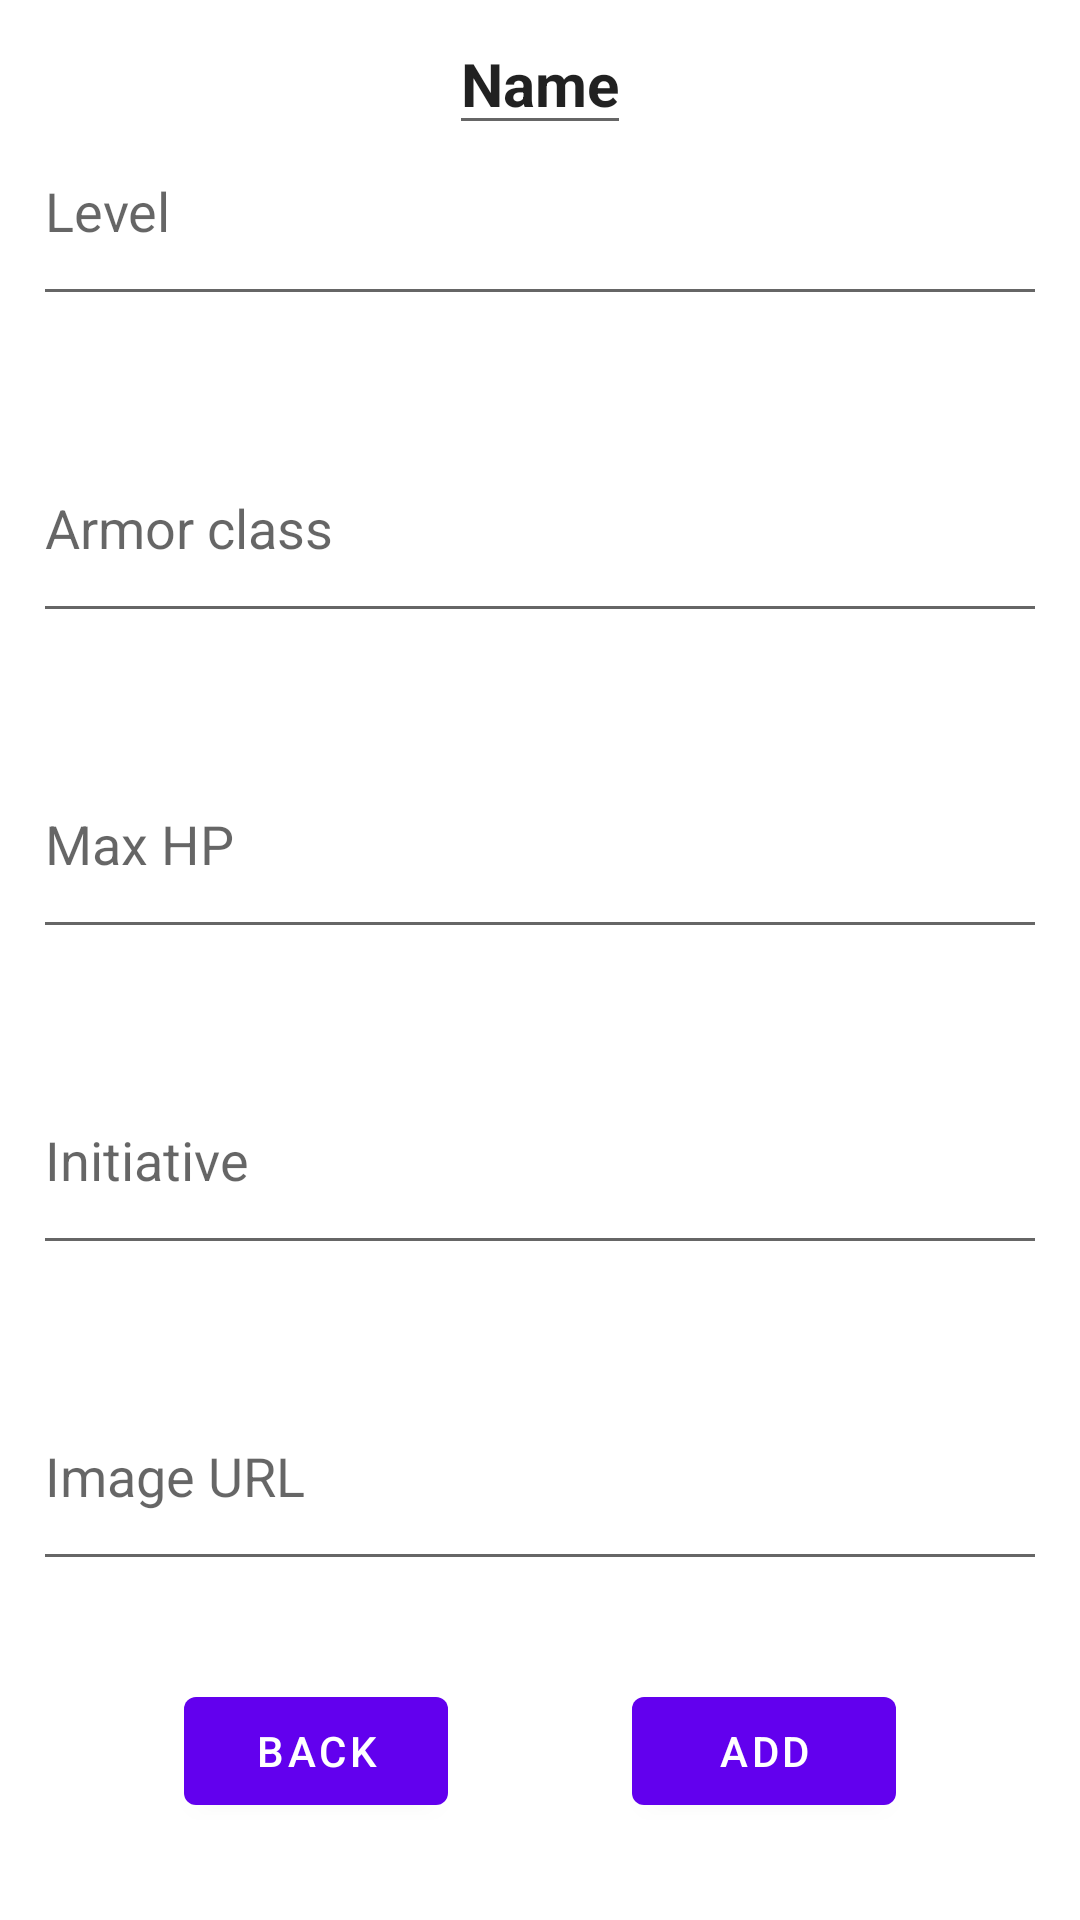

The Android layout XML behind this screen, and the referenced resources:
<!-- AndroidManifest.xml: application theme Theme.DDRealTimeManager -->
<!-- res/layout/rt_character_creation_fragment.xml -->
<?xml version="1.0" encoding="utf-8"?>
<androidx.constraintlayout.widget.ConstraintLayout xmlns:android="http://schemas.android.com/apk/res/android"
    xmlns:app="http://schemas.android.com/apk/res-auto"
    xmlns:tools="http://schemas.android.com/tools"
    android:layout_width="match_parent"
    android:layout_height="match_parent"

    android:background="@drawable/scroll">

    <EditText
        android:id="@+id/rt_charcre_et_name"
        android:layout_width="wrap_content"
        android:layout_height="wrap_content"
        android:inputType="textPersonName"
        android:text="Name"
        android:textSize="20sp"
        android:textStyle="bold"
        android:layout_marginTop="20dp"
        app:layout_constraintTop_toTopOf="parent"
        app:layout_constraintEnd_toEndOf="parent"
        app:layout_constraintHorizontal_bias="0.5"
        app:layout_constraintStart_toStartOf="parent"
        app:layout_constraintBottom_toTopOf="@+id/rt_charcre_et_level"/>

    <EditText
        android:id="@+id/rt_charcre_et_level"
        android:layout_width="338dp"
        android:layout_height="73dp"
        android:ems="10"
        android:hint="Level"
        android:inputType="numberPassword"
        app:layout_constraintBottom_toTopOf="@+id/rt_charcre_et_armorclass"
        app:layout_constraintEnd_toEndOf="parent"
        app:layout_constraintHorizontal_bias="0.5"
        app:layout_constraintStart_toStartOf="parent"
        app:layout_constraintTop_toTopOf="parent" />

    <EditText
        android:id="@+id/rt_charcre_et_armorclass"
        android:layout_width="338dp"
        android:layout_height="73dp"
        android:ems="10"
        android:hint="Armor class"
        android:inputType="numberPassword"
        app:layout_constraintBottom_toTopOf="@+id/rt_charcre_et_maxhp"
        app:layout_constraintEnd_toEndOf="parent"
        app:layout_constraintHorizontal_bias="0.5"
        app:layout_constraintStart_toStartOf="parent"
        app:layout_constraintTop_toBottomOf="@+id/rt_charcre_et_level" />

    <EditText
        android:id="@+id/rt_charcre_et_maxhp"
        android:layout_width="338dp"
        android:layout_height="73dp"
        android:ems="10"
        android:inputType="numberPassword"
        android:hint="Max HP"
        app:layout_constraintBottom_toTopOf="@+id/rt_charcre_et_initiative"
        app:layout_constraintEnd_toEndOf="parent"
        app:layout_constraintHorizontal_bias="0.5"
        app:layout_constraintStart_toStartOf="parent"
        app:layout_constraintTop_toBottomOf="@+id/rt_charcre_et_armorclass" />

    <EditText
        android:id="@+id/rt_charcre_et_initiative"
        android:layout_width="338dp"
        android:layout_height="73dp"
        android:ems="10"
        android:hint="Initiative"
        android:inputType="numberPassword"
        app:layout_constraintBottom_toTopOf="@+id/rt_charcre_et_imageurl"
        app:layout_constraintEnd_toEndOf="parent"
        app:layout_constraintHorizontal_bias="0.5"
        app:layout_constraintStart_toStartOf="parent"
        app:layout_constraintTop_toBottomOf="@+id/rt_charcre_et_maxhp" />

    <EditText
        android:id="@+id/rt_charcre_et_imageurl"
        android:layout_width="338dp"
        android:layout_height="73dp"
        android:ems="10"
        android:inputType="textPersonName"
        android:hint="Image URL"
        app:layout_constraintBottom_toTopOf="@+id/rt_charcre_btn_save"
        app:layout_constraintEnd_toEndOf="parent"
        app:layout_constraintHorizontal_bias="0.5"
        app:layout_constraintStart_toStartOf="parent"
        app:layout_constraintTop_toBottomOf="@+id/rt_charcre_et_initiative" />

    <Button
        android:id="@+id/rt_charcre_btn_back"
        android:layout_width="wrap_content"
        android:layout_height="wrap_content"
        android:text="back"
        app:layout_constraintBottom_toBottomOf="parent"
        app:layout_constraintEnd_toStartOf="@+id/rt_charcre_btn_save"
        app:layout_constraintHorizontal_bias="0.5"
        app:layout_constraintStart_toStartOf="parent"
        app:layout_constraintTop_toBottomOf="@+id/rt_charcre_et_imageurl" />

    <Button
        android:id="@+id/rt_charcre_btn_save"
        android:layout_width="wrap_content"
        android:layout_height="wrap_content"
        android:text="Add"
        app:layout_constraintBottom_toBottomOf="parent"
        app:layout_constraintEnd_toEndOf="parent"
        app:layout_constraintHorizontal_bias="0.5"
        app:layout_constraintStart_toEndOf="@+id/rt_charcre_btn_back"
        app:layout_constraintTop_toBottomOf="@+id/rt_charcre_et_imageurl" />


</androidx.constraintlayout.widget.ConstraintLayout>
<!-- resources referenced by this layout -->
<resources>
  <style name="Theme.DDRealTimeManager" parent="Theme.MaterialComponents.Light.NoActionBar">
          
          <item name="colorPrimary">@color/purple_500</item>
          <item name="colorPrimaryVariant">@color/purple_700</item>
          <item name="colorOnPrimary">@color/white</item>
          
          <item name="colorSecondary">@color/purple_500</item>
          <item name="colorSecondaryVariant">@color/purple_700</item>
          <item name="colorOnSecondary">@color/black</item>
          
          <item name="android:statusBarColor" tools:targetApi="l">?attr/colorPrimaryVariant</item>
          
      </style>
  <color name="purple_500">#FF6200EE</color>
  <color name="purple_700">#FF3700B3</color>
  <color name="white">#FFFFFFFF</color>
  <color name="black">#FF000000</color>
</resources>
